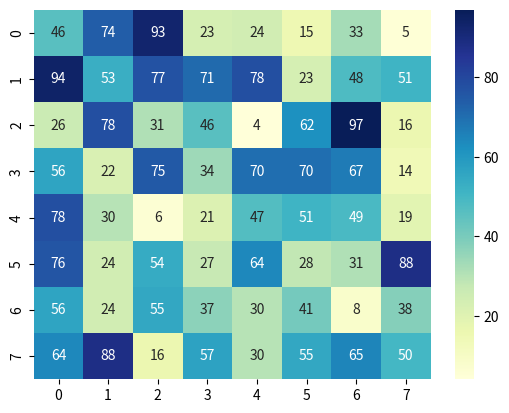

Here is the Python script that generated this plot:
import seaborn as sns
import matplotlib.pyplot as plt
import numpy as np

def plot_random_heatmap(size):
    if not isinstance(size, int) or size <= 0:
        raise ValueError("Size must be a positive integer.")
    
    data = np.random.randint(0, 100, (size, size))
    sns.heatmap(data, annot=True, cmap='YlGnBu')
    plt.show()

if __name__ == '__main__':
    try:
        plot_random_heatmap(8)
    except ValueError as e:
        print(e)
